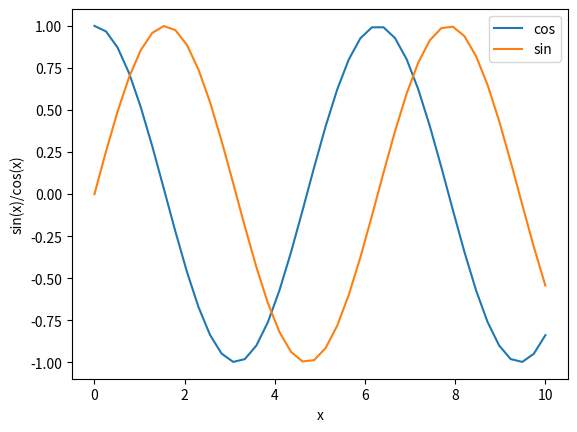
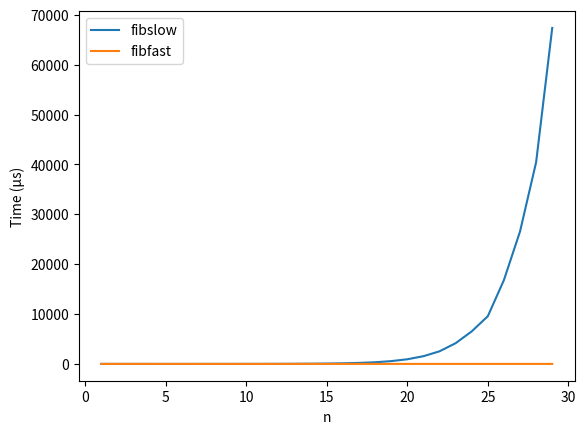

The matplotlib source for these figures, in order:
import numpy as np
import matplotlib.pyplot as plt


X = np.linspace(0, 10, 40)
print(X)

C = np.cos(X)
S = np.sin(X)
print(C)


plt.figure()
plt.plot(X, C, label='cos')
plt.plot(X, S, label='sin')
plt.xlabel('x')
plt.ylabel('sin(x)/cos(x)')
plt.legend() 
plt.show()






def fibslow(n):
    if n == 0 or n == 1:
        return n
    
    else:
        return fibslow(n-1) + fibslow(n - 2)
    

def fibfast(n):
    if n <= 1: return n

    a, b = 0, 1

    for i in range(1, n):
        a, b = b, a + b

    return a

from_n, to_n = 1, 30

X = range(from_n, to_n)

print(X)


def time_function(fn, start, end):
    from datetime import datetime


    times = []

    for i in range(start, end):
        start_time = datetime.now()

        __ = fn(i)

        end_time = datetime.now()

        time_taken = end_time - start_time
        time_taken = time_taken.microseconds

        times.append(time_taken)

    return times



fibslow_times = time_function(fibslow, from_n, to_n)
fibfast_times = time_function(fibfast, from_n, to_n)

print('slow',fibslow_times)
print('fast',fibfast_times)


# Plot performance comparison
plt.figure()
plt.plot(range(from_n, to_n), fibslow_times, label="fibslow")
plt.plot(range(from_n, to_n), fibfast_times, label="fibfast")
plt.xlabel("n")
plt.ylabel("Time (μs)")
plt.legend()
plt.show()

# it save pic in the same directory
plt.savefig("plot.png")